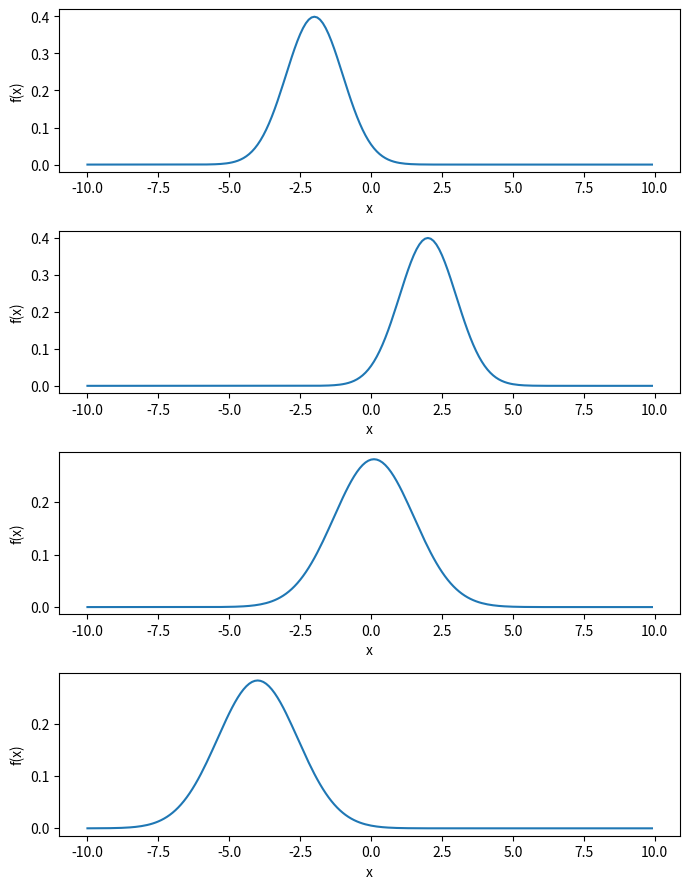
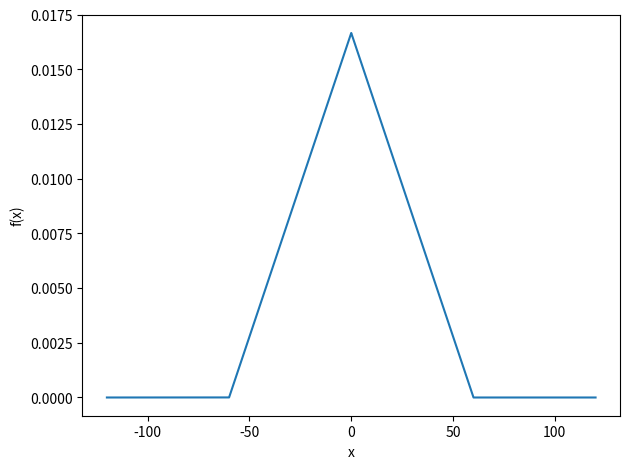

Python code for these plots, in order:
import numpy as np
import matplotlib.pyplot as plt
import scipy.integrate as integrate
import scipy.special as special

# implement fourier functions

from typing import Any


def discrete_convolute(signal1: list[Any], signal2: list[Any]):
    """
    Convolute the two signals of the same length
    """

    # flipping signal2 and slide it across signal1, summing the results
    s1 = np.array(signal1, dtype=np.float64)
    s2 = np.array(signal2, dtype=np.float64)

    if s1.shape[0] != s2.shape[0]:
        raise RuntimeError("cannot convolute two signals of different lengths, please pad them first")

    N = s1.shape[0]
    result = []

    # using the head of the flipped s2
    # fuck the indexing here
    for head in np.arange(2*N-1):
        start = max(0, head-(N-1))
        stop  = min(N, head+1)

        summed = np.dot(s1[start:stop], s2[head-stop+1:head-start+1][::-1])
        result.append(summed)

    return result


def fft_convolute(signal1, signal2):
    """
    convolutes the two signals using the convolution theorem

    the signals must be padded using N-1 zeros at the end (where N = len(signal))
    """
    s1 = np.array(signal1, dtype=np.float64)
    s2 = np.array(signal2, dtype=np.float64)

    S1 = np.fft.fft(s1)
    S2 = np.fft.fft(s2)
    return np.fft.ifft(S1 * S2)


# the fft and ifft are implemented in numpy

# integration algorithms
def simple_integral(f, a, b, dx = 0.1):
    if a > b:
        return -sum([
            (f(x) + f(x+dx)) * dx / 2 for x in np.arange(b, a, dx)
        ])

    return sum([
        (f(x) + f(x+dx)) * dx / 2 for x in np.arange(a, b, dx)
    ])


def testconvolute():
    s1 = [1, 1, 1, 1, 0, 0, 0]
    s2 = [1, 2, 2, 1, 0, 0, 0]

    print(discrete_convolute(s1, s2))
    print(fft_convolute(s1, s2).real)
    print(np.convolve(s1, s2))

testconvolute()

from dataclasses import dataclass
from typing import Callable
import math

# probability distribution functions


@dataclass
class Domain:
    lower: float
    upper: float
    step: float = 1

    def as_range(self):
        return np.arange(self.lower, self.upper, self.step)

    def length(self):
        return self.as_range().size


@dataclass
class Distribution:
    values: list  # can also be a numpy array, list like
    domain: Domain
    mode: str = 'continuous'

    @staticmethod
    def create(pdf: Callable[[float], float], domain: Domain, mode: str = 'continuous'):

        values = pdf(domain.as_range())

        return Distribution(values=values, domain=domain, mode=mode)


    def plot(self, ax: plt.Axes):
        ax.plot(self.domain.as_range(), self.values)
        ax.set_xlabel("x")
        ax.set_ylabel("f(x)")


    def scatter(self, ax: plt.Axes):
        ax.scatter(self.domain.as_range(), self.values)
        ax.set_xlabel("x")
        ax.set_ylabel("f(x)")


    def __add__(self, other):
        return addDistributions(self, other, self.mode)


    def __sub__(self, other):
        return subDistributions(self, other, self.mode)


    def __neg__(self):
        return negDistribution(self)



def addDistributions(d1: Distribution, d2: Distribution, mode: str = 'continuous'):
    # assuming the same domain
    if d1.domain != d2.domain:
        raise RuntimeError("cannot add distributions of different domain, please pad their values first")


    # convolute the values, use mode='same' to strip boundary values
    # only strip the ende
    if mode == 'continuous':
        new_values = np.convolve(d1.values, d2.values, 'same')
    elif mode == 'discrete':
        new_values = np.convolve(d1.values, d2.values)[:d1.domain.length()]
    
    new_values *= d1.domain.step

    return Distribution(values=new_values, domain=d1.domain, mode=mode)


def negDistribution(d: Distribution):
    if np.sign(d.domain.upper) == np.sign(d.domain.lower):
        new_values = np.zeros(d.domain.length())

    # if lower is the limit
    elif abs(d.domain.upper + d.domain.lower) < d.domain.step:
        new_values = d.values[::-1]
    else:
        raise RuntimeError("cannot negate distributions that has unsymmetrical domain, numeric errors will occur")

    
    return Distribution(values=new_values, domain=d.domain, mode=d.mode)


def subDistributions(d1: Distribution, d2: Distribution, mode: str = 'continuous'):
    return addDistributions(d1, negDistribution(d2), mode=mode)


def areaDistribution(d: Distribution, lower: float, upper: float):
    # find lower index
    lowerIndex = round((lower - d.domain.lower) / d.domain.step)
    upperIndex = d.domain.length() - round((d.domain.upper - upper) / d.domain.step)

    return np.sum(
        d.values[lowerIndex:upperIndex]
    ) * d.domain.step



def makeGaussian(mean, std):
    def pdf(x):
        return np.exp(-0.5 * ((x - mean) / std) ** 2) / (std * np.sqrt(2 * np.pi))

    return pdf

def makeBernoulli(p):
    def pdf(x):
        # res is the array holding the vectorized output
        res = np.zeros(x.size)

        # all conditions
        rounded = np.rint(x)

        res[rounded == 0.0] = 1-p
        res[rounded == 1.0] = p
        return res

    return pdf


def choose(n, k):
    return special.gamma(n+1) / special.gamma(k+1) / special.gamma(n-k+1)


def makeBinominal(n, p):
    def pdf(x):
        # set zero to all x > n
        output = choose(n, x) * p ** x * (1-p) ** (n-x)
        output[np.round(x) > n] = 0
        return output
        
    return pdf


def makeUniform(lower, upper):
    scale = 1/(upper-lower)
    def pdf(x):
        zeros = np.zeros(x.size)
        zeros[(lower < x) & (x < upper)] = scale
        return zeros

    return pdf




# testing



def test_gaussian():
    domain = Domain(lower=-10, upper=10, step=0.1)
    X = Distribution.create(makeGaussian(-2, 1), domain)
    Y = Distribution.create(makeGaussian(2, 1), domain)
    Z = X + Y
    H = X - Y


    fig, (ax1, ax2, ax3, ax4) = plt.subplots(4, figsize=(7, 9), dpi=120)
    X.plot(ax1)
    Y.plot(ax2)
    Z.plot(ax3)
    H.plot(ax4)
    plt.tight_layout()

def test_bino():
    domain = Domain(lower=0, upper=10, step=0.1)
    X = Distribution.create(makeBernoulli(0.7), domain)
    Ys = list(map(lambda n: Distribution.create(makeBinominal(n, 0.7), domain), range(1,10)))

    fig, ax = plt.subplots(1, figsize=(7, 4), dpi=120)
    for Y in Ys:
        Y.plot(ax)

    ax.set_ylim((0, 1))
    plt.tight_layout()


def test_bern():
    domain = Domain(lower=0, upper=10, step=1)
    X = Distribution.create(makeBinominal(1, 0.7), domain, 'discrete')
    Y = X + X + X + X + X

    fig, (ax1, ax2) = plt.subplots(2, figsize=(7, 7), dpi=120)
    X.plot(ax1)
    Y.plot(ax2)

    plt.tight_layout()


test_gaussian()

#  compute geometric probability

domain = Domain(-120, 120, 0.01)
lydia = Distribution.create(makeUniform(0, 60), domain)
# lydia = Distribution.create(makeGaussian(30, 10), domain)
rania = Distribution.create(makeUniform(0, 60), domain)
# rania = Distribution.create(makeGaussian(30, 10), domain)

D = lydia - rania
print(areaDistribution(D, -15, 15))

# print(areaDistribution(lydia, 0, 60))

fig, ax = plt.subplots(1, dpi=120)
D.plot(ax)
plt.tight_layout()